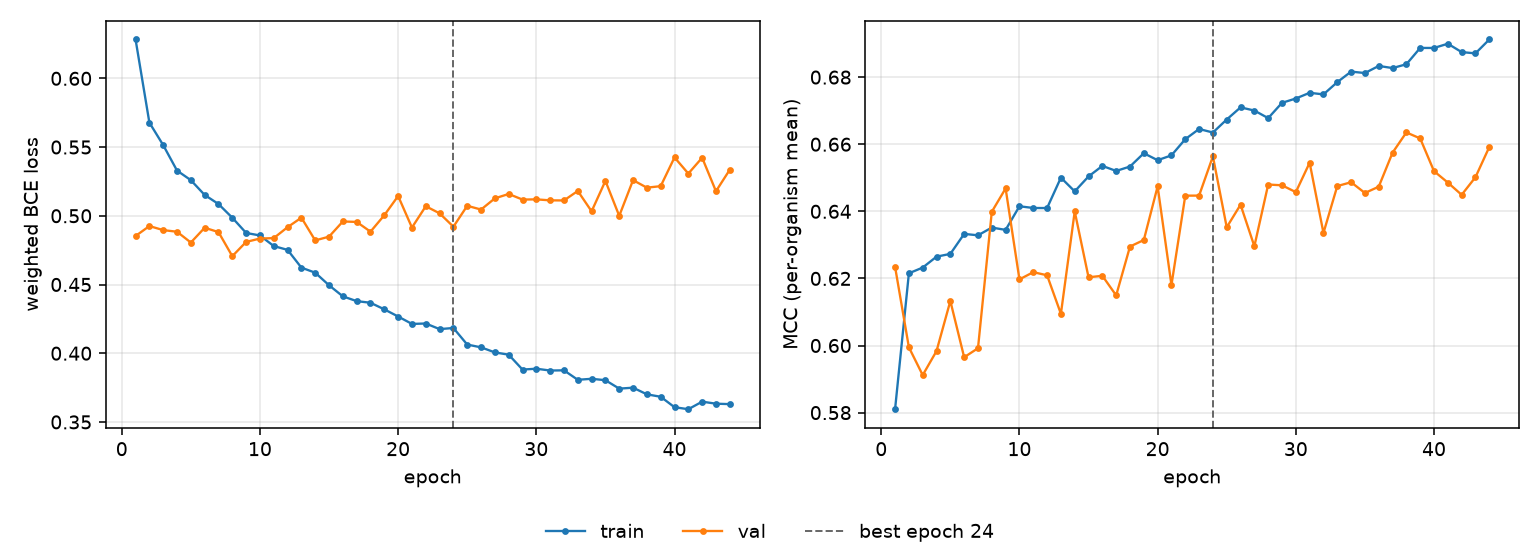

The data file committed next to this chart (first rows):
epoch, tr_loss, vl_loss, tr_mcc, vl_mcc, is_best
1, 0.6283, 0.4853, 0.581, 0.6235, False
2, 0.5678, 0.4925, 0.6215, 0.5995, False
3, 0.5514, 0.4896, 0.6232, 0.5912, False
4, 0.5329, 0.4884, 0.6265, 0.5984, False
5, 0.5259, 0.4805, 0.6273, 0.6133, False
6, 0.5151, 0.4913, 0.6333, 0.5965, False
7, 0.5086, 0.4881, 0.6329, 0.5992, False
8, 0.4986, 0.4706, 0.6352, 0.6399, False
9, 0.4875, 0.481, 0.6345, 0.6468, False
10, 0.4857, 0.4834, 0.6415, 0.6197, False
11, 0.478, 0.4838, 0.641, 0.6219, False
12, 0.4752, 0.4917, 0.641, 0.6209, False
13, 0.4623, 0.4986, 0.65, 0.6095, False
14, 0.4586, 0.4821, 0.6459, 0.64, False
15, 0.4494, 0.4848, 0.6504, 0.6203, False
16, 0.4414, 0.4959, 0.6535, 0.6208, False
17, 0.4379, 0.4955, 0.652, 0.6149, False
18, 0.4367, 0.4884, 0.6534, 0.6295, False
19, 0.4319, 0.5004, 0.6573, 0.6315, False
20, 0.4267, 0.5144, 0.6552, 0.6474, False
21, 0.4213, 0.4914, 0.6567, 0.618, False
22, 0.4216, 0.5069, 0.6615, 0.6447, False
23, 0.4175, 0.5018, 0.6645, 0.6447, False
24, 0.4184, 0.492, 0.6635, 0.6564, True
25, 0.4063, 0.5073, 0.6674, 0.6352, False
26, 0.4043, 0.5045, 0.671, 0.642, False
27, 0.4006, 0.5127, 0.67, 0.6296, False
28, 0.3989, 0.5159, 0.6678, 0.648, False
29, 0.3881, 0.5118, 0.6723, 0.6478, False
30, 0.3887, 0.5119, 0.6736, 0.6457, False
31, 0.3874, 0.5112, 0.6753, 0.6545, False
32, 0.3876, 0.5112, 0.6749, 0.6336, False
33, 0.3807, 0.5181, 0.6785, 0.6475, False
34, 0.3814, 0.5033, 0.6816, 0.6487, False
35, 0.3804, 0.5254, 0.6812, 0.6455, False
36, 0.3742, 0.4999, 0.6833, 0.6473, False
37, 0.3749, 0.5259, 0.6827, 0.6575, False
38, 0.3701, 0.5205, 0.6838, 0.6635, False
39, 0.3683, 0.5216, 0.6887, 0.6617, False
40, 0.3607, 0.5425, 0.6887, 0.652, False
41, 0.3593, 0.5307, 0.69, 0.6486, False
42, 0.3648, 0.5422, 0.6875, 0.6449, False
43, 0.3633, 0.5179, 0.6871, 0.6502, False
44, 0.363, 0.5335, 0.6912, 0.6592, False
